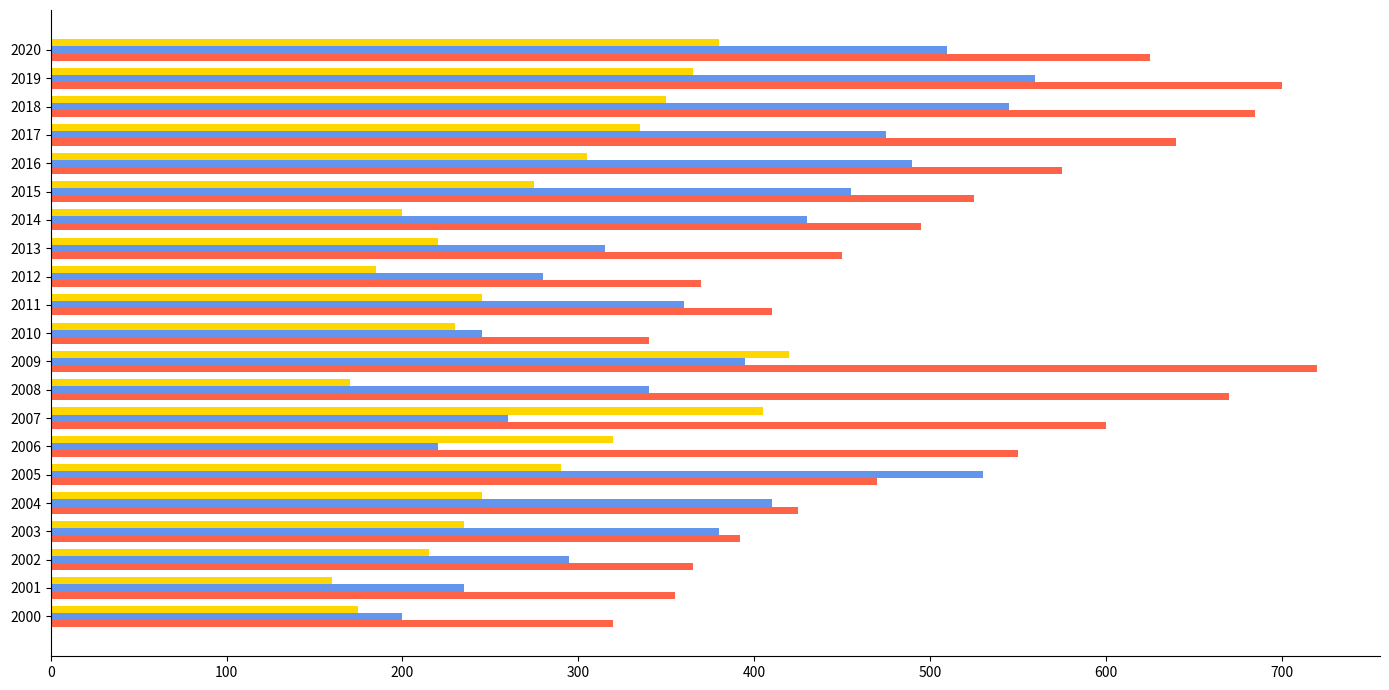

Source code (Python):
import matplotlib.pyplot as plt
import numpy as np

years = np.arange(2000, 2021)
fiction_books = [320, 355, 365, 392, 425, 470, 550, 600, 670, 720, 340, 410, 370, 450, 495, 525, 575, 640, 685, 700, 625]
non_fiction_books = [200, 235, 295, 380, 410, 530, 220, 260, 340, 395, 245, 360, 280, 315, 430, 455, 490, 475, 545, 560, 510]
scifi_books = [175, 160, 215, 235, 245, 290, 320, 405, 170, 420, 230, 245, 185, 220, 200, 275, 305, 335, 350, 365, 380]

fig, ax = plt.subplots(figsize=(14, 7))
height = 0.25
y = np.arange(len(years))

ax.barh(y - height, fiction_books, height, color='tomato')
ax.barh(y, non_fiction_books, height, color='cornflowerblue')
ax.barh(y + height, scifi_books, height, color='gold')

ax.set_yticks(y)
ax.set_yticklabels(years)

ax.spines['right'].set_visible(False)
ax.spines['top'].set_visible(False)
ax.set_axisbelow(True)

plt.tight_layout()
plt.show()
